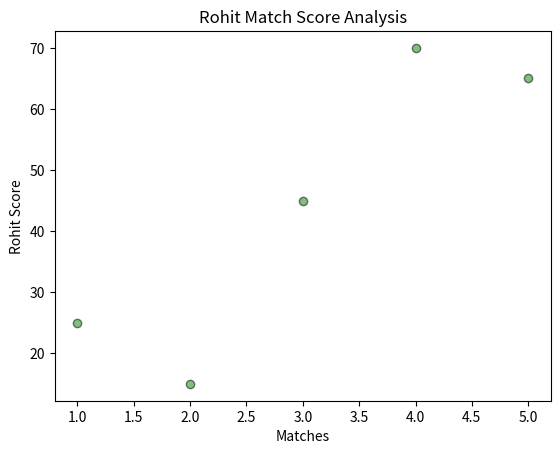

Here is the Python script that generated this plot:
import matplotlib.pyplot as plt

#Create a scatter plot of following data
matches = [1,2,3,4,5]
rohit = [25,15,45,70,65]

plt.scatter(matches,rohit,color="green",alpha=0.5,edgecolors="black")
plt.xlabel("Matches")
plt.ylabel("Rohit Score")
plt.title("Rohit Match Score Analysis")
plt.show()
